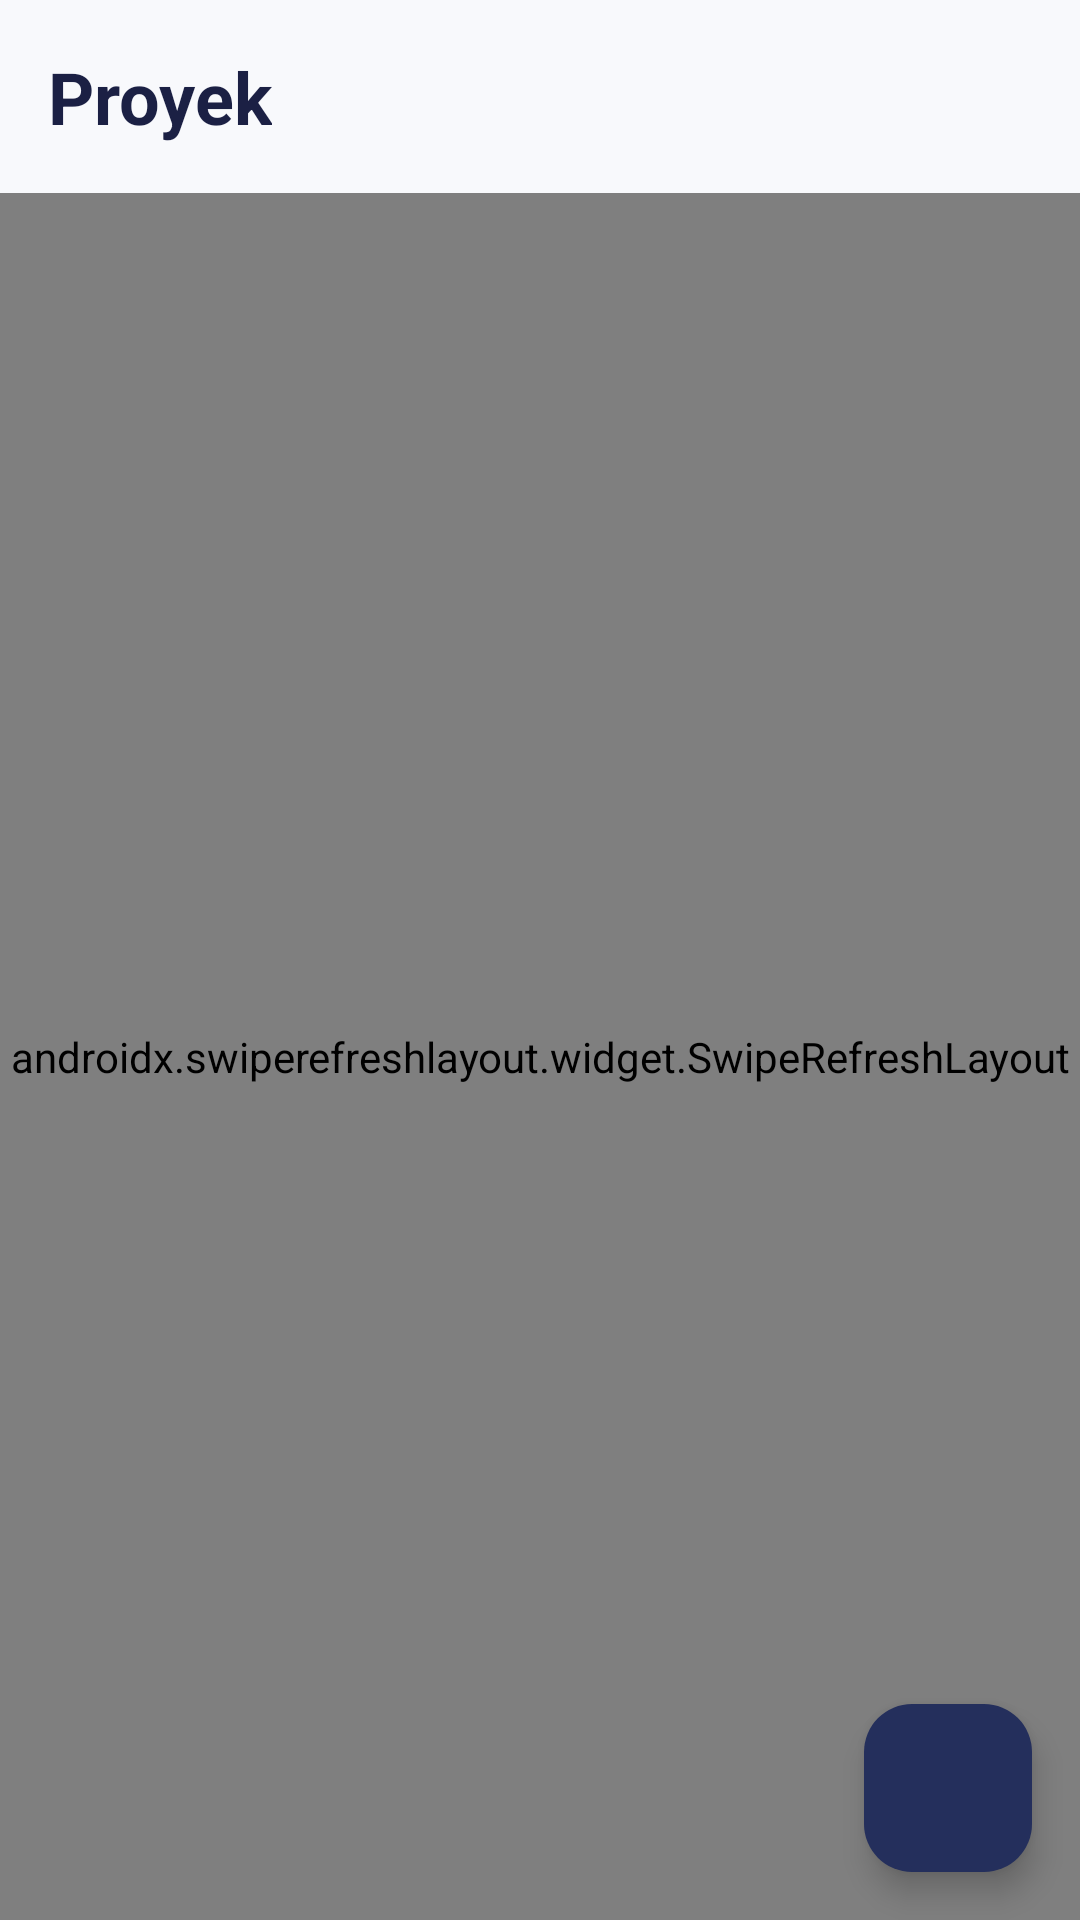

Here is an Android app screen rendered from its layout file. Give the layout XML and the strings, colors and styles it references.
<!-- AndroidManifest.xml: application theme Theme.CouponSystem -->
<!-- res/layout/fragment_projects.xml -->
<?xml version="1.0" encoding="utf-8"?>
<androidx.coordinatorlayout.widget.CoordinatorLayout
    xmlns:android="http://schemas.android.com/apk/res/android"
    xmlns:app="http://schemas.android.com/apk/res-auto"
    android:layout_width="match_parent"
    android:layout_height="match_parent"
    android:background="?android:colorBackground">

    <LinearLayout
        android:layout_width="match_parent"
        android:layout_height="match_parent"
        android:orientation="vertical">

        <TextView
            android:layout_width="wrap_content"
            android:layout_height="wrap_content"
            android:text="@string/projects_title"
            android:textSize="24sp"
            android:textStyle="bold"
            android:textColor="?colorOnSurface"
            android:padding="16dp" />

        <com.google.android.material.progressindicator.LinearProgressIndicator
            android:id="@+id/progressProjects"
            android:layout_width="match_parent"
            android:layout_height="wrap_content"
            android:indeterminate="true"
            android:visibility="gone"
            app:indicatorColor="@color/navy_700" />

        
        <LinearLayout
            android:id="@+id/layoutEmpty"
            android:layout_width="match_parent"
            android:layout_height="match_parent"
            android:orientation="vertical"
            android:gravity="center"
            android:padding="48dp"
            android:visibility="gone">

            <ImageView
                android:layout_width="100dp"
                android:layout_height="100dp"
                android:src="@drawable/ic_empty_state"
                android:contentDescription="Empty"
                android:layout_marginBottom="16dp" />

            <TextView
                android:layout_width="wrap_content"
                android:layout_height="wrap_content"
                android:text="@string/empty_projects"
                android:textSize="14sp"
                android:textColor="?colorOnSurfaceVariant"
                android:gravity="center"
                android:lineSpacingExtra="4dp" />
        </LinearLayout>

        <androidx.swiperefreshlayout.widget.SwipeRefreshLayout
            android:id="@+id/swipeRefresh"
            android:layout_width="match_parent"
            android:layout_height="match_parent">

            <androidx.recyclerview.widget.RecyclerView
                android:id="@+id/rvProjects"
                android:layout_width="match_parent"
                android:layout_height="match_parent"
                android:padding="16dp"
                android:clipToPadding="false" />
        </androidx.swiperefreshlayout.widget.SwipeRefreshLayout>
    </LinearLayout>

    <com.google.android.material.floatingactionbutton.FloatingActionButton
        android:id="@+id/fabCreate"
        android:layout_width="wrap_content"
        android:layout_height="wrap_content"
        android:layout_gravity="bottom|end"
        android:layout_margin="16dp"
        android:contentDescription="@string/btn_create_project"
        app:srcCompat="@drawable/ic_add"
        app:backgroundTint="@color/navy_700"
        app:tint="@color/white" />

</androidx.coordinatorlayout.widget.CoordinatorLayout>
<!-- resources referenced by this layout -->
<resources>
  <color name="navy_700">#FF242F5C</color>
  <color name="white">#FFFFFFFF</color>
  <!-- drawable ic_empty_state (drawable) -->
  <vector xmlns:android="http://schemas.android.com/apk/res/android"
      android:width="120dp"
      android:height="120dp"
      android:viewportWidth="120"
      android:viewportHeight="120">
      <path
          android:fillColor="@color/navy_100"
          android:pathData="M60,10C32.39,10 10,32.39 10,60s22.39,50 50,50s50,-22.39 50,-50S87.61,10 60,10z" />
      <path
          android:fillColor="@color/navy_400"
          android:pathData="M42,48L42,72L54,72L54,48Z" />
      <path
          android:fillColor="@color/navy_700"
          android:pathData="M58,40L58,72L70,72L70,40Z" />
      <path
          android:fillColor="@color/sky_500"
          android:pathData="M74,55L74,72L86,72L86,55Z" />
  </vector>
  <string name="btn_create_project">Buat Proyek Baru</string>
  <string name="empty_projects">Belum ada project.\nBuat project baru untuk memulai.</string>
  <string name="projects_title">Proyek</string>
  <style name="Theme.CouponSystem" parent="Theme.Material3.Light.NoActionBar">
          <item name="colorPrimary">@color/navy_700</item>
          <item name="colorOnPrimary">@color/white</item>
          <item name="colorPrimaryContainer">@color/navy_100</item>
          <item name="colorOnPrimaryContainer">@color/navy_900</item>
          <item name="colorSecondary">@color/sky_500</item>
          <item name="colorOnSecondary">@color/white</item>
          <item name="colorSecondaryContainer">@color/sky_100</item>
          <item name="colorOnSecondaryContainer">@color/navy_900</item>
          <item name="colorTertiary">@color/sky_600</item>
          <item name="colorOnTertiary">@color/white</item>
          <item name="colorError">@color/status_error_text</item>
          <item name="colorOnError">@color/white</item>
          <item name="android:colorBackground">@color/background_light</item>
          <item name="colorOnBackground">@color/on_surface_light</item>
          <item name="colorSurface">@color/surface_light</item>
          <item name="colorOnSurface">@color/on_surface_light</item>
          <item name="colorOnSurfaceVariant">@color/on_surface_variant_light</item>
          <item name="colorOutline">@color/card_stroke_light</item>
          <item name="android:statusBarColor">@color/navy_800</item>
          <item name="android:navigationBarColor">@color/surface_light</item>
          <item name="android:windowLightStatusBar" tools:targetApi="m">false</item>
      </style>
  <color name="navy_100">#FFC5CEE6</color>
  <color name="navy_400">#FF4A5FA0</color>
  <color name="sky_500">#FF3BB5E8</color>
  <color name="navy_900">#FF1B2044</color>
  <color name="sky_100">#FFD4F2FC</color>
  <color name="sky_600">#FF2196C8</color>
  <color name="status_error_text">#FFC62828</color>
  <color name="background_light">#FFF8F9FC</color>
  <color name="on_surface_light">#FF1B2044</color>
  <color name="surface_light">#FFFFFFFF</color>
  <color name="on_surface_variant_light">#FF5A6178</color>
  <color name="card_stroke_light">#FFE8ECF5</color>
  <color name="navy_800">#FF1E2750</color>
</resources>
